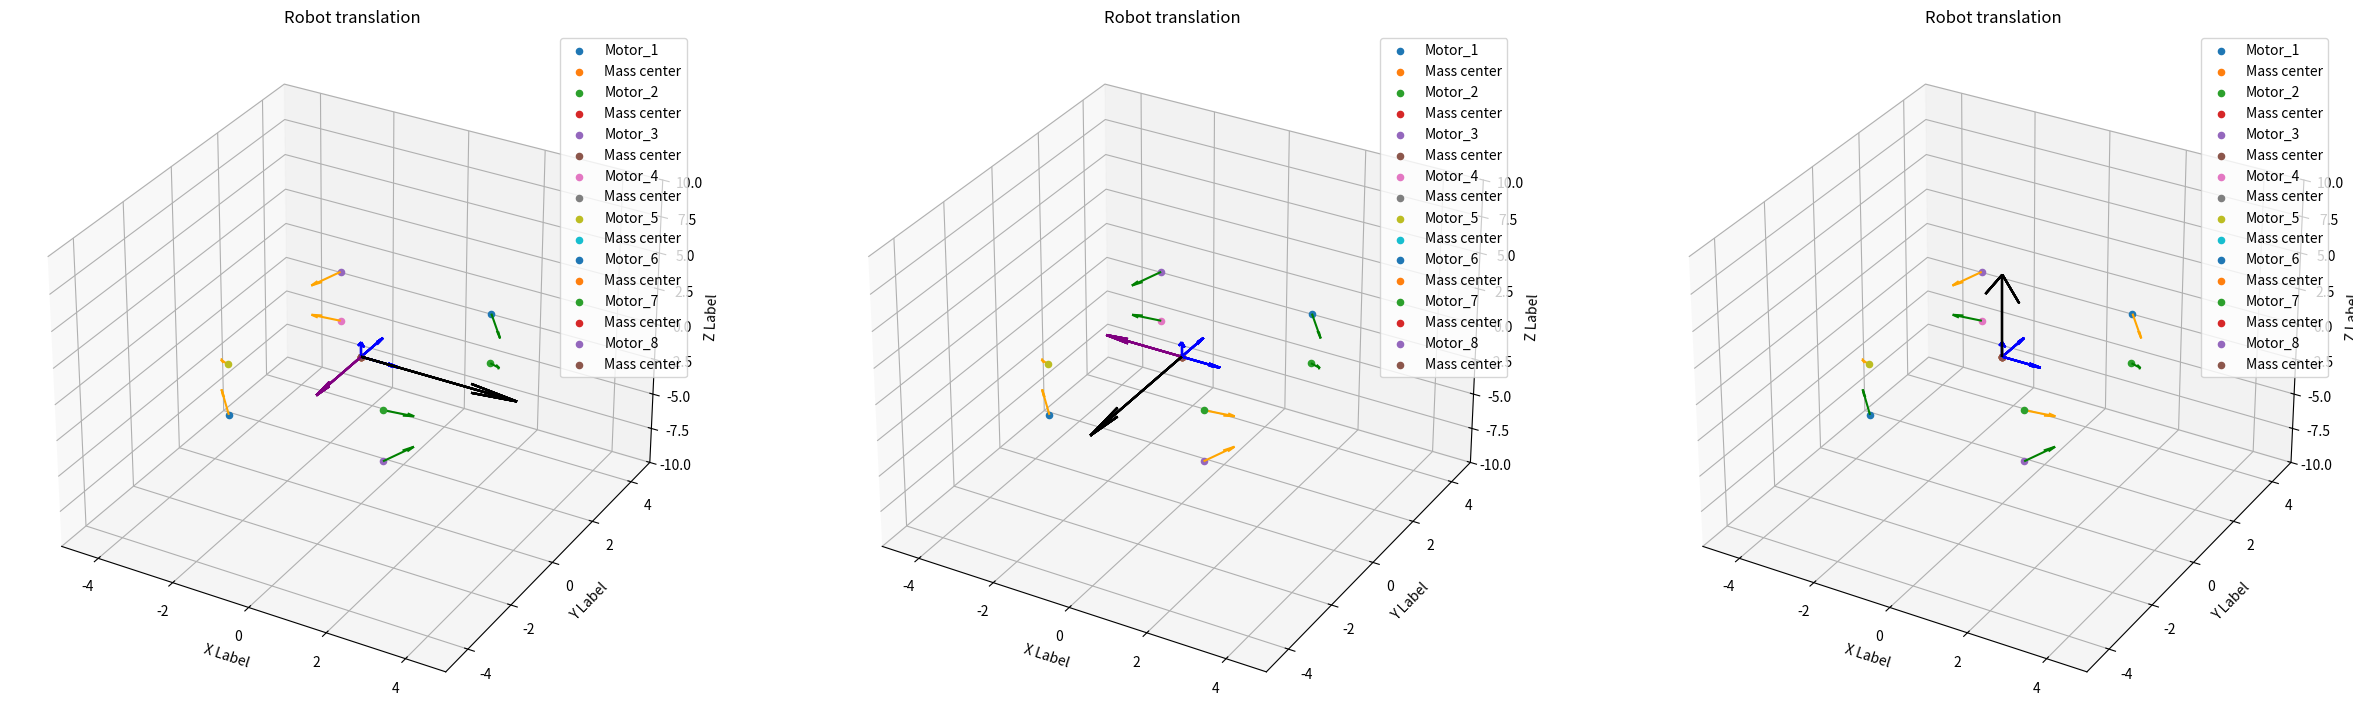

Write Python code to recreate this figure.
import numpy as np
import matplotlib.pyplot as plt
import pandas as pd


def F_mot(norm, theta, phi) :
    F = np.zeros(3)
    F[0] = norm*np.sin(theta)*np.cos(phi)
    F[1] = norm * np.sin(theta)*np.sin(phi)
    F[2] = norm * np.cos(theta)

    return F



def translation(Motors, law):
    Motors_cart = np.zeros((8,3))
    for i, motor in enumerate(Motors[:, :3]) :
        Motors_cart[i, :] = F_mot(motor[0], motor[1], motor[2])

    return np.dot(law, Motors_cart)


def rotation(Motors, mass_center, geom_center, law) :
    Motors_cart = np.zeros((8,3))
    Motors_pos = Motors[:, 3:]
    Motors_dyn = Motors[:, :3]

    for i, motor in enumerate(Motors_dyn) :
        Motors_cart[i, :] = F_mot(motor[0], motor[1], motor[2])


    geom = geom_center - mass_center

    # torque = np.cross(geom, Motors_cart, 1, 1)

    torque_G = np.zeros((8,3))
    torque_O = np.zeros((8,3))
    for i, motor in enumerate(Motors):
        torque_G[i, :] = np.cross(Motors_pos[i, :] - geom_center, Motors_cart[i, :])
        torque_O[i, :] =  torque_G[i, :] + np.cross(geom, Motors_cart[i, :])
    return np.dot(law, torque_O)

def printT(movement_arr):
    dict_ = {}
    for i in range(movement_arr.shape[0]):
        dict_[f"Law {i}"] = movement_arr[i, :]
    df = pd.DataFrame.from_dict(dict_, orient='index', columns=["Tx", "Ty", "Tz"])
    df = df.round(2)
    print(df)

def printR(movement_arr):
    dict_ = {}
    for i in range(movement_arr.shape[0]):
        dict_[f"Law {i}"] = movement_arr[i, :]
    df = pd.DataFrame.from_dict(dict_, orient='index', columns=["Rx", "Ry", "Rz"])
    df = df.round(2,)
    print(df)

def printM(Motors, mass_center, geom_center, laws):
    print("For these laws the translations would be :")
    printT(translation(Motors, laws))
    print("\n")
    print("and the rotations :")
    printR(rotation(Motors, mass_center, geom_center, laws))
pi = np.pi



if __name__ == "__main__":

    # Coordinate [x, y, z]
    geom_center = [0, 0, 0] # Origin of the referential
    mass_center = [0, 0, 0.5] # Mass center of the robot
    mass_center = np.array(mass_center)
    geom_center = np.array(geom_center)
    L, l, h = 2.0,2.5,1.75

    # Motor [power, theta, phi, x, y, z]
    # theta is the polar angle and phi is the azimuthal one.
    Motor_1 = [1, 3*pi/4, -pi/4, L, l, h]
    Motor_2 = [1, pi/4, -pi/4, L, l, -h]
    Motor_3 = [1, 3*pi/4, -3*pi/4, -L, l, h]
    Motor_4 = [1, pi/4, -3*pi/4, -L, l, -h]
    Motor_5 = [1, 3*pi/4, 3*pi/4, -L, -l, h]
    Motor_6 = [1, pi/4, 3*pi/4, -L, -l, -h]
    Motor_7 = [1, 3*pi/4, pi/4, L, -l, h]
    Motor_8 = [1, pi/4, pi/4, L, -l, -h]

    Motors = np.array([Motor_1,Motor_2, Motor_3, Motor_4, Motor_5, Motor_6, Motor_7, Motor_8]) 

    print(Motors)

    # law = [% of motor 1 activation, % of motor 2 activation, ....] len has to be the same has Motors
    lois_translation = np.array([
        [ 1,  1, -1, -1, -1, -1,  1,  1], #Tx
        [ 1,  1,  1,  1, -1, -1, -1, -1], #Ty
        [-1,  1, -1,  1, -1,  1, -1,  1] #Tz
    ]) 

    printM(Motors, mass_center, geom_center, lois_translation)

    print("Legend :")
    print("Motors :")
    print("Green : Positif (in the same sense as the vector)")
    print("Orange : Negatif (in the opposite sense as the vector)")
    print("Red : Null")
    print()
    print("Black vector : Translation resultant")
    print("Purple vector : Rotation resultant")

    fig = plt.figure(figsize = (30, 30))
    reslt = translation(Motors, lois_translation)
    resltR = rotation(Motors, mass_center, geom_center, lois_translation)

    for k in range(len(lois_translation)):
        ax = fig.add_subplot(1,len(lois_translation),k+1,projection = '3d')
        ax.set_aspect('auto')
        ax.set_xlim(-5, 5)
        ax.set_ylim(-5, 5)
        ax.set_zlim(-10, 10)

        for i, motor in enumerate(Motors):

            if lois_translation[k][i] == 1:
                color = 'green'
            elif lois_translation[k][i] == -1:
                color = 'orange'
            else:
                color = 'red'

            ax.scatter(motor[3], motor[4], motor[5], label = f'Motor_{i+1}')
            x,y,z = F_mot(motor[0], motor[1], motor[2])
            ax.quiver(motor[3], motor[4], motor[5], x, y, z, color = color)

        #    for i in range(4):
        #        ax.plot([Motors[i][3], Motors[i+4][3]], [Motors[i][4], Motors[i+4][4]], [Motors[i][5], Motors[i+4][5]], color = 'black')
        #
        #    for i in range(4):
        #        ax.plot([Motors[i][3], Motors[(i+1)%4][3]], [Motors[i][4], Motors[(i+1)%4][4]], [Motors[i][5], Motors[(i+1)%4][5]], color = 'black')
        #
        #    for i in range(4):
        #        ax.plot([Motors[i+4][3], Motors[(i+1)%4+4][3]], [Motors[i+4][4], Motors[(i+1)%4+4][4]], [Motors[i+4][5], Motors[(i+1)%4+4][5]], color = 'black')



            ax.scatter(mass_center[0], mass_center[1], mass_center[2], label = "Mass center")
            ax.quiver(mass_center[0], mass_center[1], mass_center[2], 0, 0, 1, color = 'blue')
            ax.quiver(mass_center[0], mass_center[1], mass_center[2], 0, 1, 0, color = 'blue')
            ax.quiver(mass_center[0], mass_center[1], mass_center[2], 1, 0, 0, color = 'blue')


            T = reslt[k, :]
            R = resltR[k, :]
            ax.quiver(mass_center[0], mass_center[1], mass_center[2], T[0], T[1], T[2], color='black')
            ax.quiver(mass_center[0], mass_center[1], mass_center[2], R[0], R[1], R[2], color='purple')



            ax.set_xlabel('X Label')
            ax.set_ylabel('Y Label')
            ax.set_zlabel('Z Label')
        plt.legend()
        plt.title("Robot translation")
        plt.savefig("robot_trans.pdf")
        plt.show()
        print("Saved in robot_trans.pdf")
